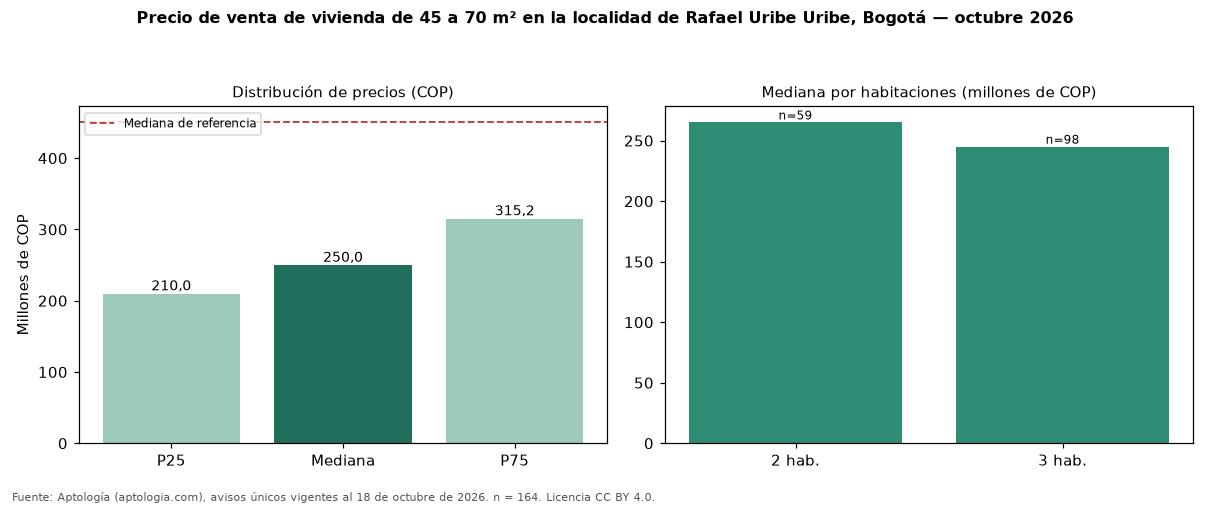

The data file committed next to this chart (first rows):
seccion, metrica, valor_cop, n
precio, p25, 210000000, 164
precio, mediana, 250000000, 164
precio, p75, 315250000, 164
cop_por_m2, p25, 4211765, 164
cop_por_m2, mediana, 4827586, 164
cop_por_m2, p75, 5470610, 164
area, area_mediana_m2, 52.0, 164
habitaciones, 1, 267500000, 4
habitaciones, 2, 265000000, 59
habitaciones, 3, 245000000, 98
habitaciones, 4+, 247000000, 3
administracion, mediana, 166615, 93
estrato, moda, 3, 
parqueadero, porcentaje_con_parqueadero, 39.0, 164
referencia, mediana_referencia, 450000000, 667
referencia, mediana_cop_por_m2_referencia, 3587975, 667
